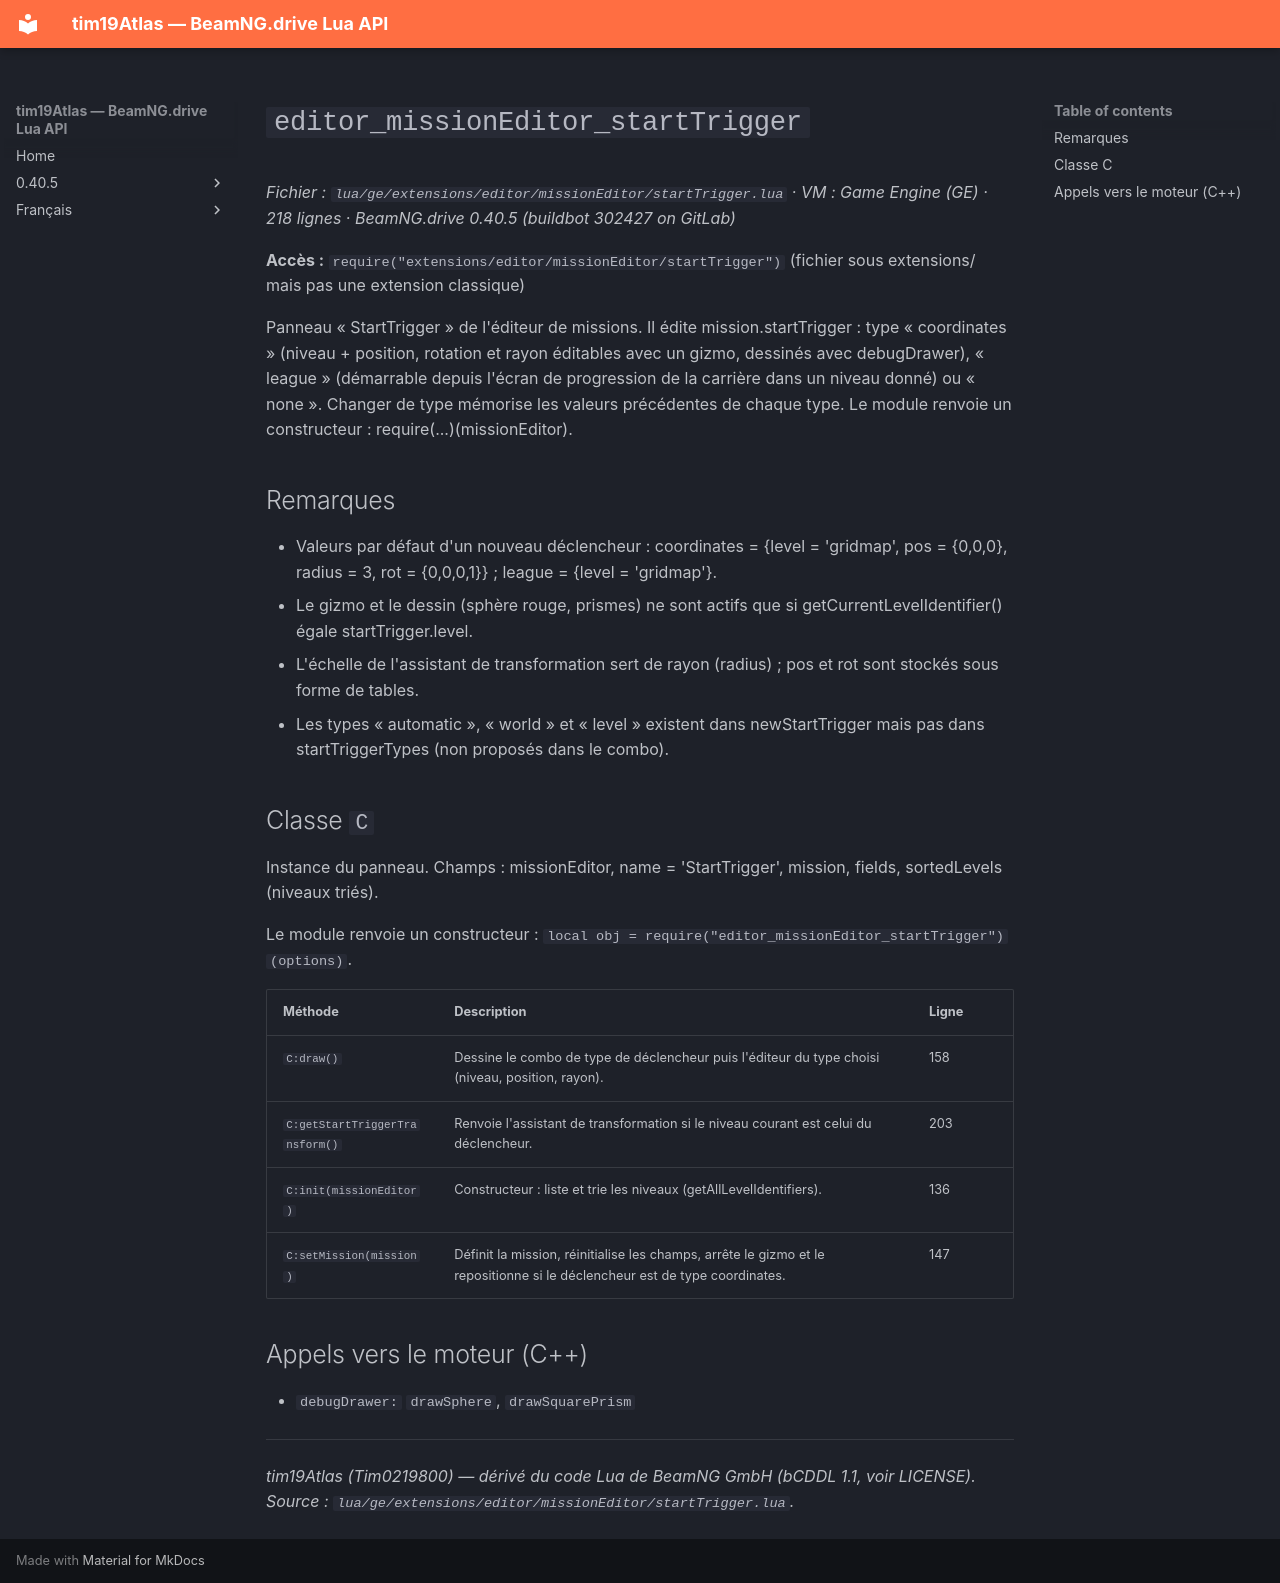

repository: Tim0219800/beamng-lua-atlas · page: fr/0.40.5/ge/extensions/editor/missionEditor/startTrigger.html · generator: mkdocs

# `editor_missionEditor_startTrigger`

*Fichier : `lua/ge/extensions/editor/missionEditor/startTrigger.lua` · VM : Game Engine (GE) · 218 lignes · BeamNG.drive 0.40.5 (buildbot 302427 on GitLab)*

**Accès :** `require("extensions/editor/missionEditor/startTrigger")` (fichier sous extensions/ mais pas une extension classique)

Panneau « StartTrigger » de l'éditeur de missions. Il édite mission.startTrigger : type « coordinates » (niveau + position, rotation et rayon éditables avec un gizmo, dessinés avec debugDrawer), « league » (démarrable depuis l'écran de progression de la carrière dans un niveau donné) ou « none ». Changer de type mémorise les valeurs précédentes de chaque type. Le module renvoie un constructeur : require(...)(missionEditor).

## Remarques

- Valeurs par défaut d'un nouveau déclencheur : coordinates = {level = 'gridmap', pos = {0,0,0}, radius = 3, rot = {0,0,0,1}} ; league = {level = 'gridmap'}.
- Le gizmo et le dessin (sphère rouge, prismes) ne sont actifs que si getCurrentLevelIdentifier() égale startTrigger.level.
- L'échelle de l'assistant de transformation sert de rayon (radius) ; pos et rot sont stockés sous forme de tables.
- Les types « automatic », « world » et « level » existent dans newStartTrigger mais pas dans startTriggerTypes (non proposés dans le combo).

## Classe `C`

Instance du panneau. Champs : missionEditor, name = 'StartTrigger', mission, fields, sortedLevels (niveaux triés).

Le module renvoie un constructeur : `local obj = require("editor_missionEditor_startTrigger")(options)`.

| Méthode | Description | Ligne |
|---|---|---|
| `C:draw()` | Dessine le combo de type de déclencheur puis l'éditeur du type choisi (niveau, position, rayon). | 158 |
| `C:getStartTriggerTransform()` | Renvoie l'assistant de transformation si le niveau courant est celui du déclencheur. | 203 |
| `C:init(missionEditor)` | Constructeur : liste et trie les niveaux (getAllLevelIdentifiers). | 136 |
| `C:setMission(mission)` | Définit la mission, réinitialise les champs, arrête le gizmo et le repositionne si le déclencheur est de type coordinates. | 147 |

## Appels vers le moteur (C++)

- `debugDrawer:` `drawSphere`, `drawSquarePrism`

---
*tim19Atlas (Tim0219800) — dérivé du code Lua de BeamNG GmbH (bCDDL 1.1, voir LICENSE). Source : `lua/ge/extensions/editor/missionEditor/startTrigger.lua`.*
